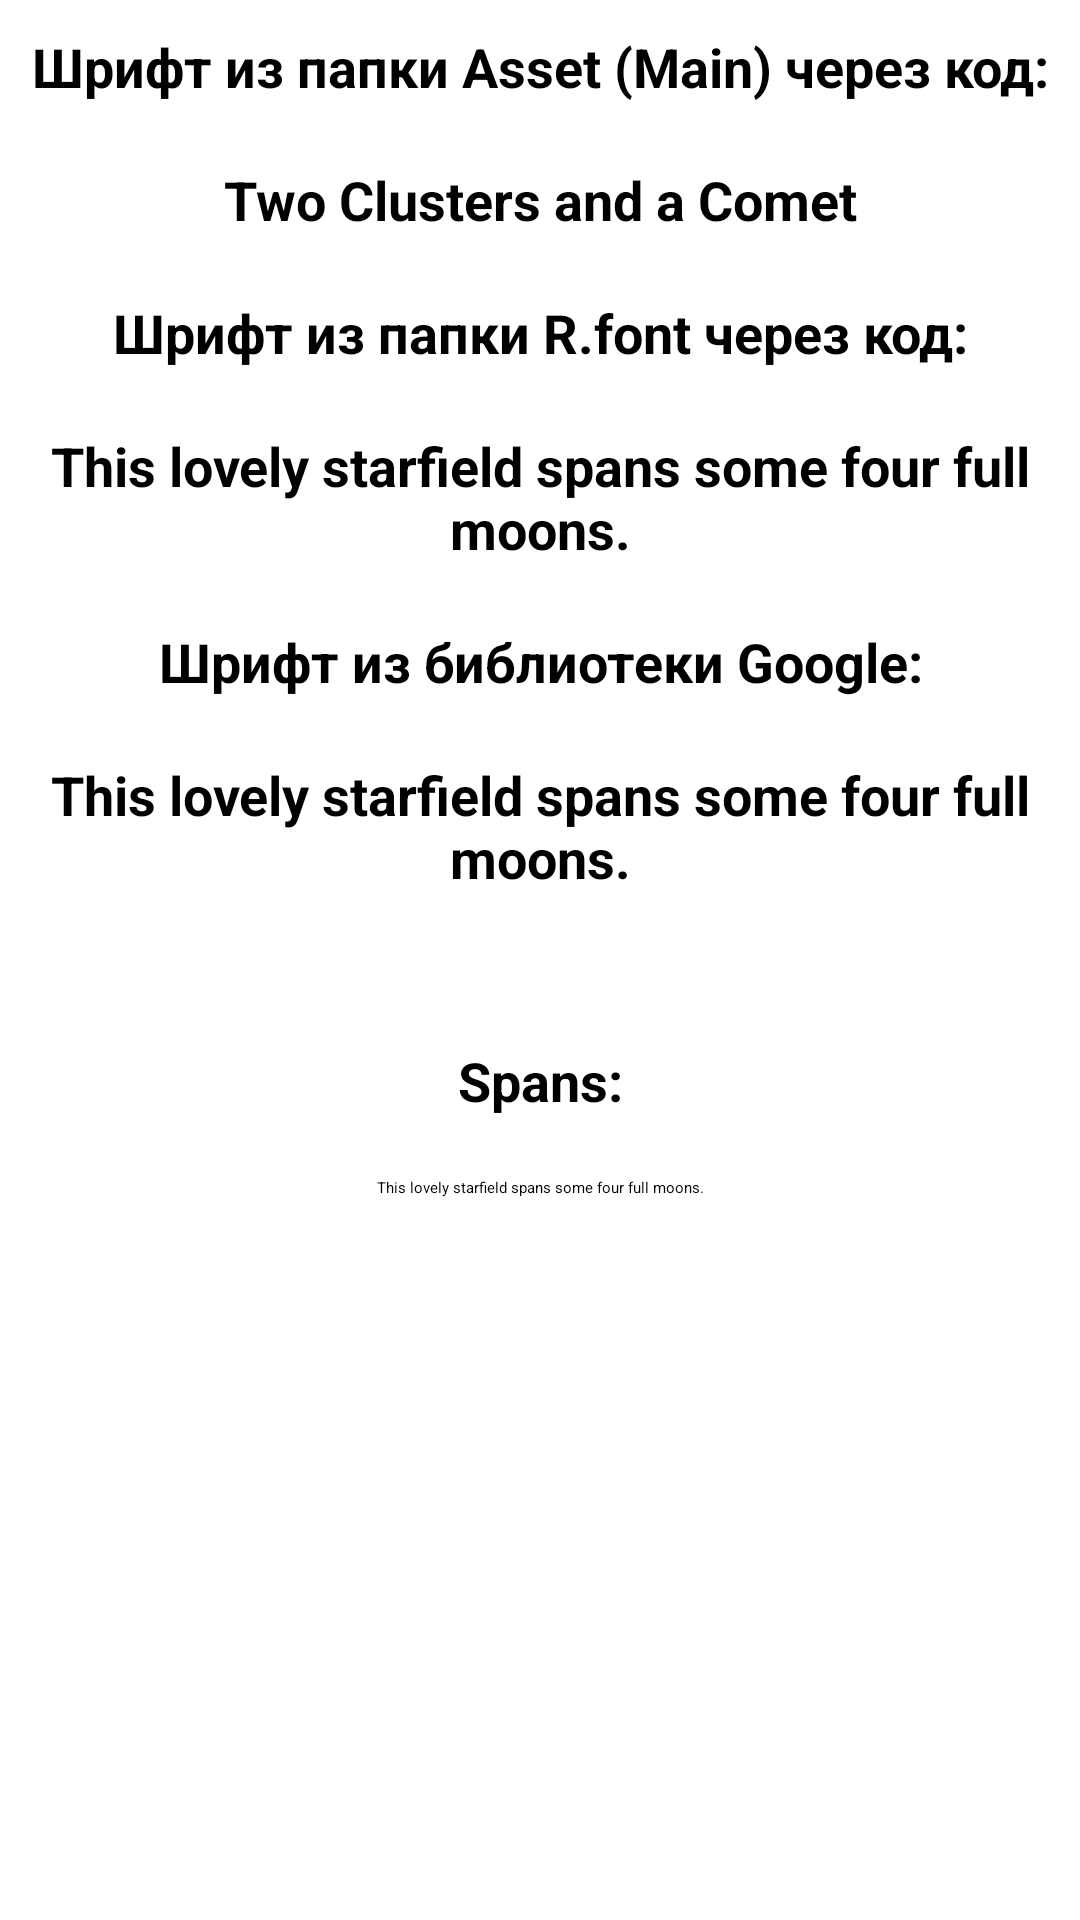

The Android layout XML behind this screen, and the referenced resources:
<!-- AndroidManifest.xml: application theme Theme.MaterialDesign -->
<!-- res/layout/fragment_text.xml -->
<?xml version="1.0" encoding="utf-8"?>
<LinearLayout xmlns:android="http://schemas.android.com/apk/res/android"
    xmlns:app="http://schemas.android.com/apk/res-auto"
    xmlns:tools="http://schemas.android.com/tools"
    android:layout_width="match_parent"
    android:layout_height="match_parent"
    android:orientation="vertical"
    tools:context=".ui.text.TextFragment">

    <androidx.appcompat.widget.AppCompatTextView
        android:layout_width="match_parent"
        android:layout_height="wrap_content"
        android:padding="@dimen/padding"
        android:text="Шрифт из папки Asset (Main) через код:"
        android:textAlignment="center"
        android:textColor="@color/black"
        android:textSize="18sp"
        android:textStyle="bold" />

    <androidx.appcompat.widget.AppCompatTextView
        android:id="@+id/font_1_text_1_text_view"
        android:layout_width="match_parent"
        android:layout_height="wrap_content"
        android:padding="@dimen/padding"
        android:text="@string/empty_text_title"
        android:textAlignment="center"
        android:textSize="18sp"
        android:textStyle="bold" />

    <androidx.appcompat.widget.AppCompatTextView
        android:layout_width="match_parent"
        android:layout_height="wrap_content"
        android:padding="@dimen/padding"
        android:text="Шрифт из папки R.font через код:"
        android:textAlignment="center"
        android:textColor="@color/black"
        android:textSize="18sp"
        android:textStyle="bold" />

    <androidx.appcompat.widget.AppCompatTextView
        android:id="@+id/font_2_text_1_text_view"
        android:layout_width="match_parent"
        android:layout_height="wrap_content"
        android:padding="@dimen/padding"
        android:text="@string/empty_text_description"
        android:textAlignment="center"
        android:textSize="18sp"
        android:textStyle="bold" />

    <androidx.appcompat.widget.AppCompatTextView
        android:layout_width="match_parent"
        android:layout_height="wrap_content"
        android:padding="@dimen/padding"
        android:text="Шрифт из библиотеки Google:"
        android:textAlignment="center"
        android:textColor="@color/black"
        android:textSize="18sp"
        android:textStyle="bold" />

    <androidx.appcompat.widget.AppCompatTextView
        android:id="@+id/font_3_text_1_text_view"
        android:layout_width="match_parent"
        android:layout_height="wrap_content"
        android:padding="@dimen/padding"
        android:text="@string/empty_text_description"
        android:textAlignment="center"
        android:textSize="18sp"
        android:textStyle="bold"
        app:fontFamily="@font/bungee_shade" />

    <androidx.appcompat.widget.AppCompatTextView
        android:layout_width="match_parent"
        android:layout_height="wrap_content"
        android:layout_marginTop="30dp"
        android:padding="@dimen/padding"
        android:text="Spans:"
        android:textAlignment="center"
        android:textColor="@color/black"
        android:textSize="18sp"
        android:textStyle="bold" />

    <TextView
        android:id="@+id/spans_text_view"
        android:layout_width="match_parent"
        android:layout_height="wrap_content"
        android:padding="@dimen/padding"
        android:text="@string/empty_text_description"
        android:textAlignment="center" />

</LinearLayout>
<!-- resources referenced by this layout -->
<resources>
  <color name="black">#FF000000</color>
  <dimen name="padding">10dp</dimen>
  <string name="empty_text_description">This lovely starfield spans some four full moons.</string>
  <string name="empty_text_title">Two Clusters and a Comet</string>
  <style name="Theme.MaterialDesign" parent="Theme.MaterialComponents.DayNight.NoActionBar">&gt;
          
          <item name="colorPrimary">@color/purple_200</item>
          <item name="colorPrimaryVariant">@color/purple_700</item>
          <item name="colorOnPrimary">@color/black</item>
          
          <item name="colorSecondary">@color/teal_200</item>
          <item name="colorSecondaryVariant">@color/teal_200</item>
          <item name="colorOnSecondary">@color/black</item>
          
          <item name="android:statusBarColor" tools:targetApi="l">?attr/colorPrimaryVariant</item>
          
      </style>
  <color name="purple_200">#FFBB86FC</color>
  <color name="purple_700">#FF3700B3</color>
  <color name="teal_200">#FF03DAC5</color>
</resources>
